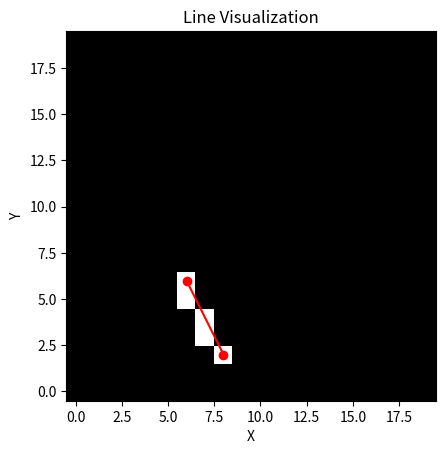

Here is the Python script that generated this plot:
import matplotlib.pyplot as plt

def plot_line(x0, y0, x1, y1):
    # Bresenham's line algorithm
    dx = abs(x1 - x0)
    dy = abs(y1 - y0)
    sx = 1 if x0 < x1 else -1
    sy = 1 if y0 < y1 else -1
    err = dx - dy

    points = []

    while True:
        points.append((x0, y0))
        if x0 == x1 and y0 == y1:
            break
        e2 = 2 * err
        if e2 > -dy:
            err -= dy
            x0 += sx
        if e2 < dx:
            err += dx
            y0 += sy

    return points

def visualize_line(grid, x0, y0, x1, y1):
    points = plot_line(x0, y0, x1, y1)
    print(points)
    for point in points:
        x, y = point
        if 0 <= x < len(grid[0]) and 0 <= y < len(grid):
            grid[y][x] = 1
    
    plt.imshow(grid, cmap='gray', origin='lower')
    plt.plot([x0, x1], [y0, y1], marker='o', color='red')  # plot the line
    plt.title('Line Visualization')
    plt.xlabel('X')
    plt.ylabel('Y')
    plt.show()

# Define grid size
grid_width = 20
grid_height = 20

# Initialize grid
grid = [[0 for _ in range(grid_width)] for _ in range(grid_height)]

# Define two points
start_point = (6, 6)
# end_point = (15, 15)
# end_point = (10,4)
end_point = (8,2)

# Visualize line
visualize_line(grid, start_point[0], start_point[1], end_point[0], end_point[1])